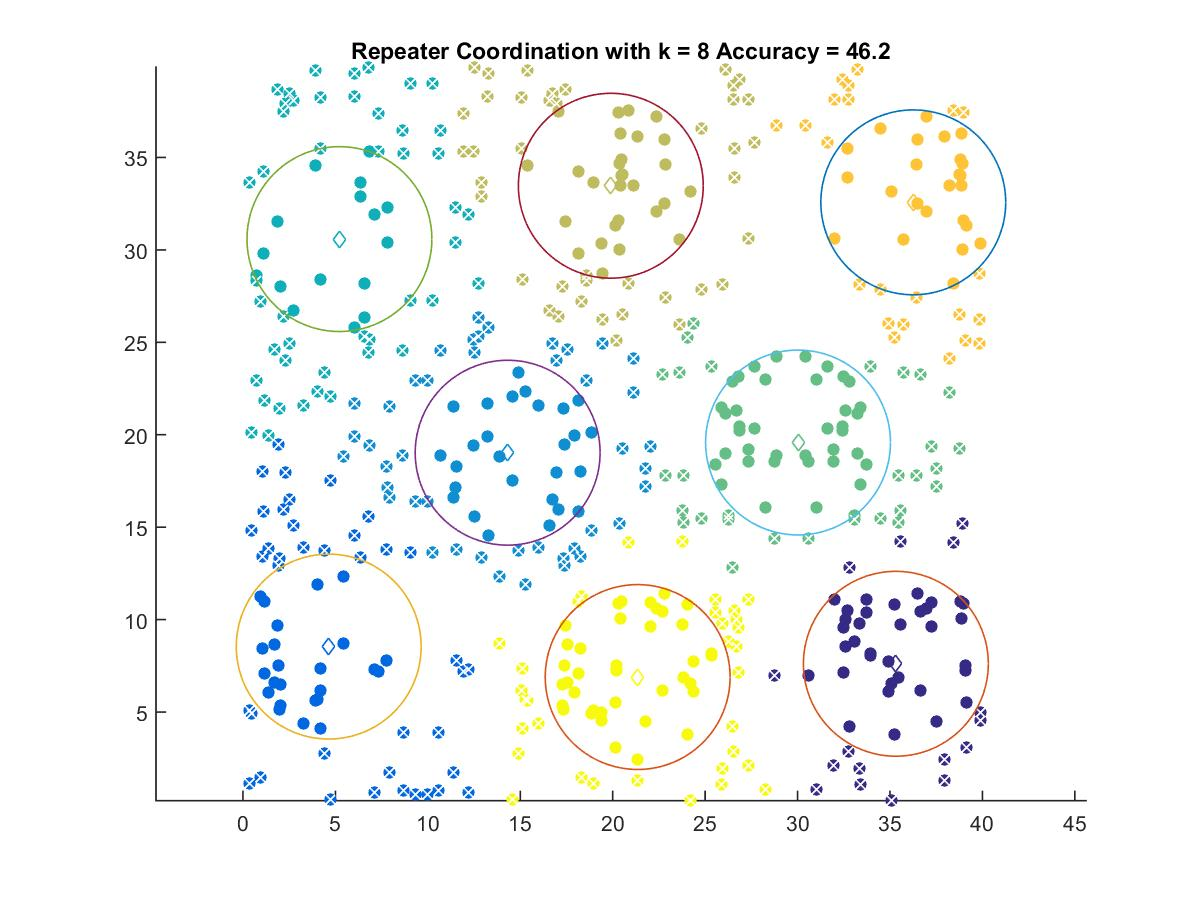

Values plotted in this chart, from the file beside it:
35.318, 7.6108
4.639, 8.54
14.32, 19.03
5.218, 30.58
30.03, 19.58
19.9, 33.47
36.26, 32.57
21.35, 6.893
